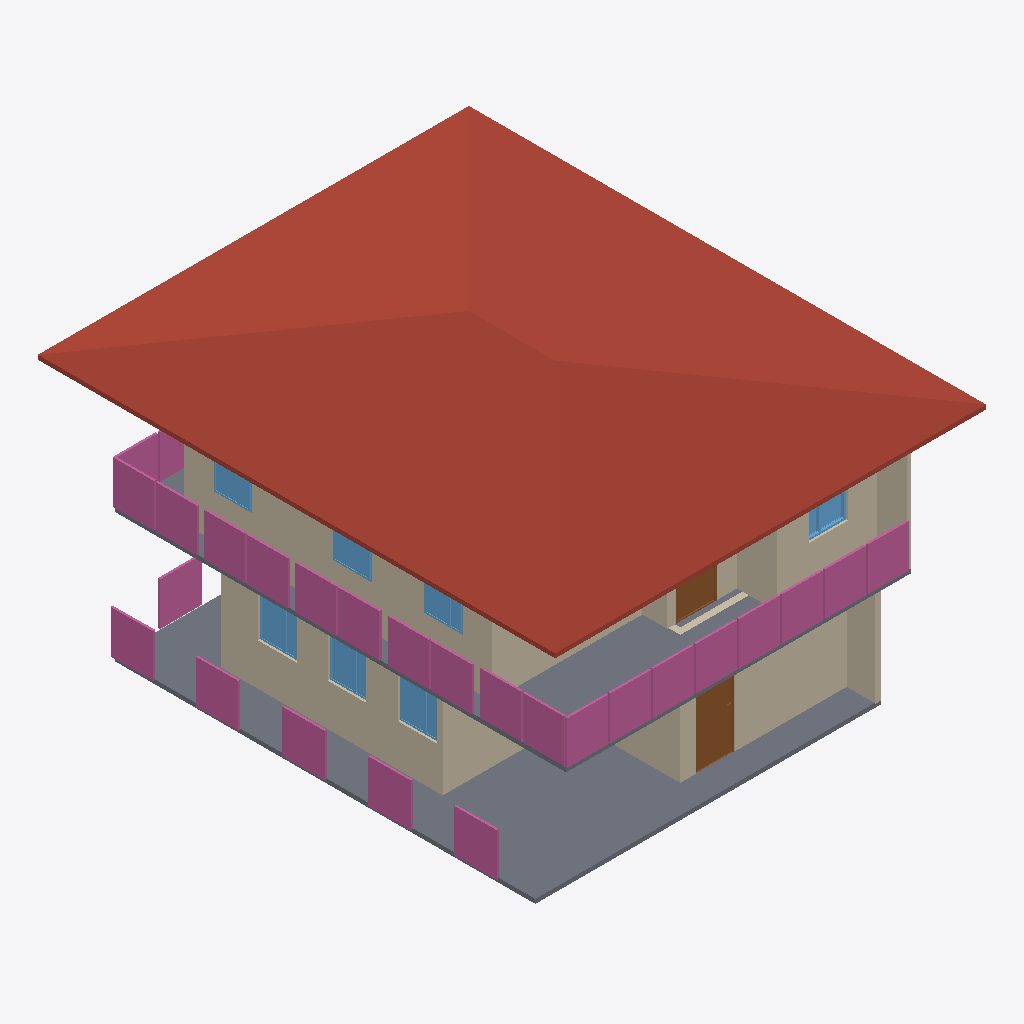
Isometric view of an IFC building model (IFC-SPF (STEP), schema IFC4, length unit metre), seen from the south-west, elements coloured by IFC class: 16 railings (pink), 12 walls (beige), 7 windows (light blue), 2 slabs (grey), 2 doors (brown), 1 roof (red-brown).
Extent 10.0 m × 12.0 m × 7.1 m (x, y, z). Storeys (2): GF at 0.00 m; 2F at 3.00 m. Elements (80): 31 IfcWall, 26 IfcRailing, 9 IfcWindow, 7 IfcDoor, 4 IfcSlab, 2 IfcStairFlight, 1 IfcRoof.

HEADER;
FILE_DESCRIPTION(('ViewDefinition[DesignTransferView]'),'2;1');
FILE_NAME('s04-activity.ifc','2026-10-14T20:54:08+08:00',(''),(''),'IfcOpenShell 0.8.5-post1','Bonsai 0.8.5-post1','Nobody');
FILE_SCHEMA(('IFC4'));
ENDSEC;
DATA;
#1=IFCPROJECT('1wF9K0wb97DRkMejcKbpeH',$,'My Project',$,$,$,$,(#10,#22),#5);
#27=IFCSITE('3wPAKWWO97huYgC66j5zwS',$,'My Site',$,$,#50,$,$,$,$,$,$,$,$);
#33=IFCBUILDING('3e5ULlyv9Dffk915JfFLBn',$,'My Building',$,$,#56,$,$,$,$,$,$);
#39=IFCBUILDINGSTOREY('2C9Ct6Km11F8geV0qZALQR',$,'2F',$,$,#18482,$,$,$,$);
#63=IFCBUILDINGSTOREY('0mbLcit_r6jxWaSrJY9p$s',$,'GF',$,$,#15185,$,$,$,$);
#15097=IFCROOF('39ER3lvcr3NQjgqLBbgZEY',$,'Roof',$,$,#18637,#15106,$,.HIP_ROOF.);
#18455=IFCSLAB('09cBb0yRv7RBJ3boO_2Gdo',$,'Slab',$,$,#18900,#18470,$,$);
#3610=IFCWALL('0ZhImdOMXA2ulHQDX2_M2b',$,'Wall',$,$,#15205,#3616,$,$);
#6848=IFCWALL('2zvu2al0nB8RBG2LU5$1ta',$,'Wall',$,$,#18547,#6854,$,$);
#6389=IFCSLAB('1KNezvidDBmxvLXLVFoe$Z',$,'Slab',$,$,#18497,#6403,$,$);
#3470=IFCWALL('2$hDqSMN55qQFTDfPAM5ZB',$,'Wall',$,$,#15215,#3478,$,$);
#9799=IFCWALL('3B3kPgNsrFtgTiTTVvklbi',$,'Wall',$,$,#18577,#9805,$,$);
#14858=IFCRAILING('0n2gCY9zv2e8IV2miS8KoZ',$,'Railing',$,$,#18622,#14866,$,$);
#14879=IFCRAILING('3vrjmyE0bDaRboZIA8Rt6h',$,'Railing',$,$,#18627,#14887,$,$);
#14732=IFCRAILING('24kbX4HxL7hBRuhsYOi8Zs',$,'Railing',$,$,#18592,#14740,$,$);
#14753=IFCRAILING('2QVbclbtjBlx26D5D3tdbw',$,'Railing',$,$,#18597,#14761,$,$);
#14774=IFCRAILING('2ldAwMSL92aOc7cpAXLcuF',$,'Railing',$,$,#18602,#14782,$,$);
#14837=IFCRAILING('21VeIMYkvC$P5IdLz3SSQ9',$,'Railing',$,$,#18617,#14845,$,$);
#14900=IFCRAILING('0RDrlxpxP5Zg5rvlDLQWLM',$,'Railing',$,$,#18632,#14908,$,$);
#14795=IFCRAILING('2GFTCagCb3VvLRHWrYeWDM',$,'Railing',$,$,#18607,#14803,$,$);
#14816=IFCRAILING('0hjXmc1HX74gmSS$Ak5JwW',$,'Railing',$,$,#18612,#14824,$,$);
#3823=IFCWALL('1lMRWWLAX51ADuOXyk6DaM',$,'Wall',$,$,#15250,#3829,$,$);
#3510=IFCWALL('3o47xo4gz3pu02IT3CnIlU',$,'Wall',$,$,#16505,#3516,$,$);
#6294=IFCDOOR('3XP7W8G4H0PhWntCJz9VYp',$,'Door',$,$,#11858,#6303,$,2.0,0.8999999761581421,$,$,$);
#7291=IFCWALL('1teRKGUgH0NQ0N27UFm0WS',$,'Wall',$,$,#18502,#7297,$,$);
#3848=IFCWALL('31cJQrT8TBFR6ZC1WWrhhM',$,'Wall',$,$,#15210,#3854,$,$);
#18312=IFCRAILING('3J8rHZ2Jv3TBLAqwk8T7D3',$,'Railing',$,'FRAMELESS_PANEL',#18373,#18320,$,$);
#18291=IFCRAILING('2yw_rvK1nA5w7hZGVpwy_C',$,'Railing',$,'FRAMELESS_PANEL',#18368,#18299,$,$);
#18333=IFCRAILING('2_0ehJ8yL7heW7HzBLYA0G',$,'Railing',$,'FRAMELESS_PANEL',#18378,#18341,$,$);
#13661=IFCWALL('0vVslE385CeBW8Tf$ycCu3',$,'Wall',$,$,#18572,#13667,$,$);
#18270=IFCRAILING('036meSHGr4g8oI037iVI6M',$,'Railing',$,'FRAMELESS_PANEL',#18363,#18278,$,$);
#18249=IFCRAILING('0vvYUCbDL5oB_lJ_p3WCb6',$,'Railing',$,'FRAMELESS_PANEL',#18358,#18257,$,$);
#18206=IFCRAILING('0CM1eMF_XCuwxwYONhpaCs',$,'Railing',$,'FRAMELESS_PANEL',#18227,#18215,$,$);
#9824=IFCWALL('162U2Qmcn3Mhw138FHIwbm',$,'Wall',$,$,#18517,#9830,$,$);
#13952=IFCRAILING('2ofQNy6JT5LAZ6OhiiJPGR',$,'Railing',$,$,#18582,#13961,$,$);
#15838=IFCWINDOW('2O6PpAc8XBVvsgUvVtCOEj',$,'Window',$,$,#16094,#15846,$,1.0,0.8999999761581421,$,$,$);
#15740=IFCWINDOW('020Y1CDL17beL278pJmK$p',$,'Window',$,$,#16109,#15748,$,1.0,0.8999999761581421,$,.DOUBLE_PANEL_VERTICAL.,$);
#16155=IFCWINDOW('0GPskVeHrBtwws5MqAFw6y',$,'Window',$,$,#16203,#16163,$,1.0,0.8999999761581421,$,$,$);
#12136=IFCDOOR('1lPjA0tUz6wQsjH3GkQqBW',$,'Door',$,$,#12184,#12144,$,2.0,0.8999999761581421,$,$,$);
#10123=IFCWINDOW('0W$zlQ2XrA4epnZzjuD69j',$,'Window',$,$,#16079,#10131,$,1.0,0.8999999761581421,$,.SINGLE_PANEL.,$);
#14578=IFCWINDOW('3fp0iJcaf3V8lOa54BLYMz',$,'Window',$,$,#16064,#14586,$,1.0,0.8999999761581421,$,$,$);
#14529=IFCWINDOW('3wI5mdGiTD9ejKk45iCWvl',$,'Window',$,$,#16049,#14537,$,1.0,0.8999999761581421,$,$,$);
#16436=IFCWINDOW('1bUYVR_Eb1exxJM_Mi4sGU',$,'Window',$,$,#16484,#16444,$,1.0,0.8999999761581421,$,$,$);
#9849=IFCWALL('0zphNQPTP7mB$UT6C1BGF4',$,'Wall',$,$,#18522,#9855,$,$);
#10844=IFCWALL('0XJ6AO1kbAjvF66tlJomEN',$,'Wall',$,$,#18527,#10850,$,$);
ENDSEC;
